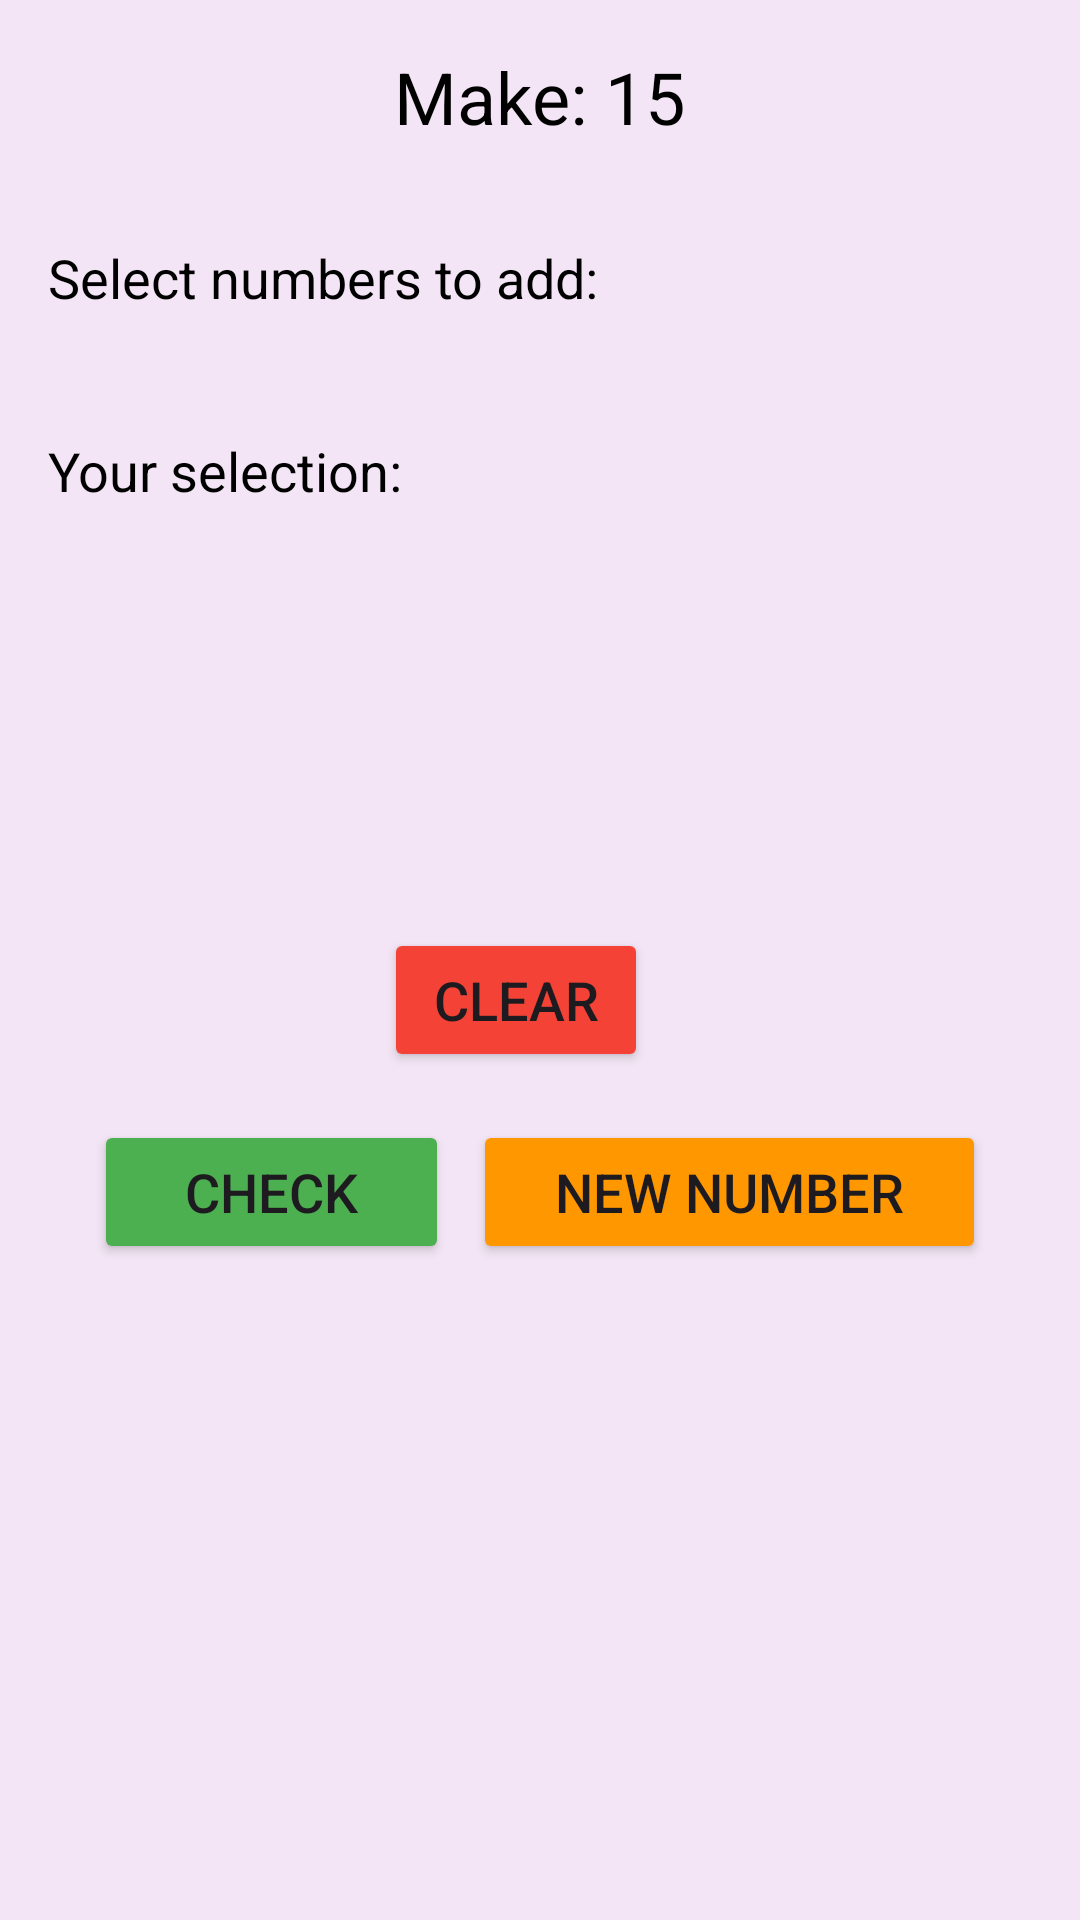

The Android layout XML behind this screen, and the referenced resources:
<!-- AndroidManifest.xml: application theme Theme.MathPlay -->
<!-- res/layout/activity_compose.xml -->
<?xml version="1.0" encoding="utf-8"?>
<LinearLayout xmlns:android="http://schemas.android.com/apk/res/android"
    android:layout_width="match_parent"
    android:layout_height="match_parent"
    android:orientation="vertical"
    android:padding="16dp"
    android:background="@color/light_purple_bg">

    <TextView
        android:id="@+id/targetNumber"
        android:layout_width="wrap_content"
        android:layout_height="wrap_content"
        android:text="Make: 15"
        android:textSize="24sp"
        android:textColor="@color/black"
        android:layout_gravity="center_horizontal"
        android:layout_marginBottom="32dp"/>

    <TextView
        android:layout_width="wrap_content"
        android:layout_height="wrap_content"
        android:text="Select numbers to add:"
        android:textSize="18sp"
        android:textColor="@color/black"
        android:layout_marginBottom="8dp"/>

    <HorizontalScrollView
        android:id="@+id/numbersScrollView"
        android:layout_width="match_parent"
        android:layout_height="wrap_content"
        android:layout_marginBottom="16dp"
        android:scrollbars="none">

        <LinearLayout
            android:id="@+id/numbersContainer"
            android:layout_width="wrap_content"
            android:layout_height="wrap_content"
            android:orientation="horizontal"
            android:padding="8dp"/>
    </HorizontalScrollView>

    <TextView
        android:layout_width="wrap_content"
        android:layout_height="wrap_content"
        android:text="Your selection:"
        android:textSize="18sp"
        android:textColor="@color/black"
        android:layout_marginBottom="8dp"/>

    <LinearLayout
        android:id="@+id/selectedNumbers"
        android:layout_width="match_parent"
        android:layout_height="wrap_content"
        android:orientation="horizontal"
        android:gravity="center"
        android:minHeight="60dp"
        android:background="@drawable/container_bg"/>

    <TextView
        android:id="@+id/result"
        android:layout_width="wrap_content"
        android:layout_height="wrap_content"
        android:textSize="18sp"
        android:layout_gravity="center_horizontal"
        android:layout_marginTop="16dp"
        android:layout_marginBottom="16dp"/>

    <LinearLayout
        android:layout_width="match_parent"
        android:layout_height="wrap_content"
        android:orientation="vertical"
        android:gravity="center"
        android:layout_marginTop="16dp">

        <Button
            android:id="@+id/clearBtn"
            android:layout_width="wrap_content"
            android:layout_height="wrap_content"
            android:layout_weight="1"
            android:text="Clear"
            android:textSize="18sp"
            android:layout_marginEnd="8dp"
            android:backgroundTint="@color/red"/>

        <LinearLayout
            android:layout_width="match_parent"
            android:layout_height="wrap_content"
            android:orientation="horizontal"
            android:gravity="center"
            android:layout_marginTop="16dp"
            android:weightSum="3">

            <Button
                android:id="@+id/checkBtn"
                android:layout_width="wrap_content"
                android:layout_height="wrap_content"
                android:layout_weight="1"
                android:text="Check"
                android:textSize="18sp"
                android:layout_marginEnd="8dp"
                android:backgroundTint="@color/green"/>

            <Button
                android:id="@+id/newNumberBtn"
                android:layout_width="wrap_content"
                android:layout_height="wrap_content"
                android:layout_weight="1"
                android:text="New Number"
                android:textSize="18sp"
                android:backgroundTint="@color/orange"/>
        </LinearLayout>
    </LinearLayout>

</LinearLayout>
<!-- resources referenced by this layout -->
<resources>
  <color name="black">#FF000000</color>
  <color name="green">#4CAF50</color>
  <color name="light_purple_bg">#F3E5F5</color>
  <color name="orange">#FF9800</color>
  <color name="red">#F44336</color>
  <style name="Theme.MathPlay" parent="Base.Theme.MathPlay" />
  <style name="Base.Theme.MathPlay" parent="Theme.Material3.DayNight.NoActionBar">
          
          
      </style>
</resources>
